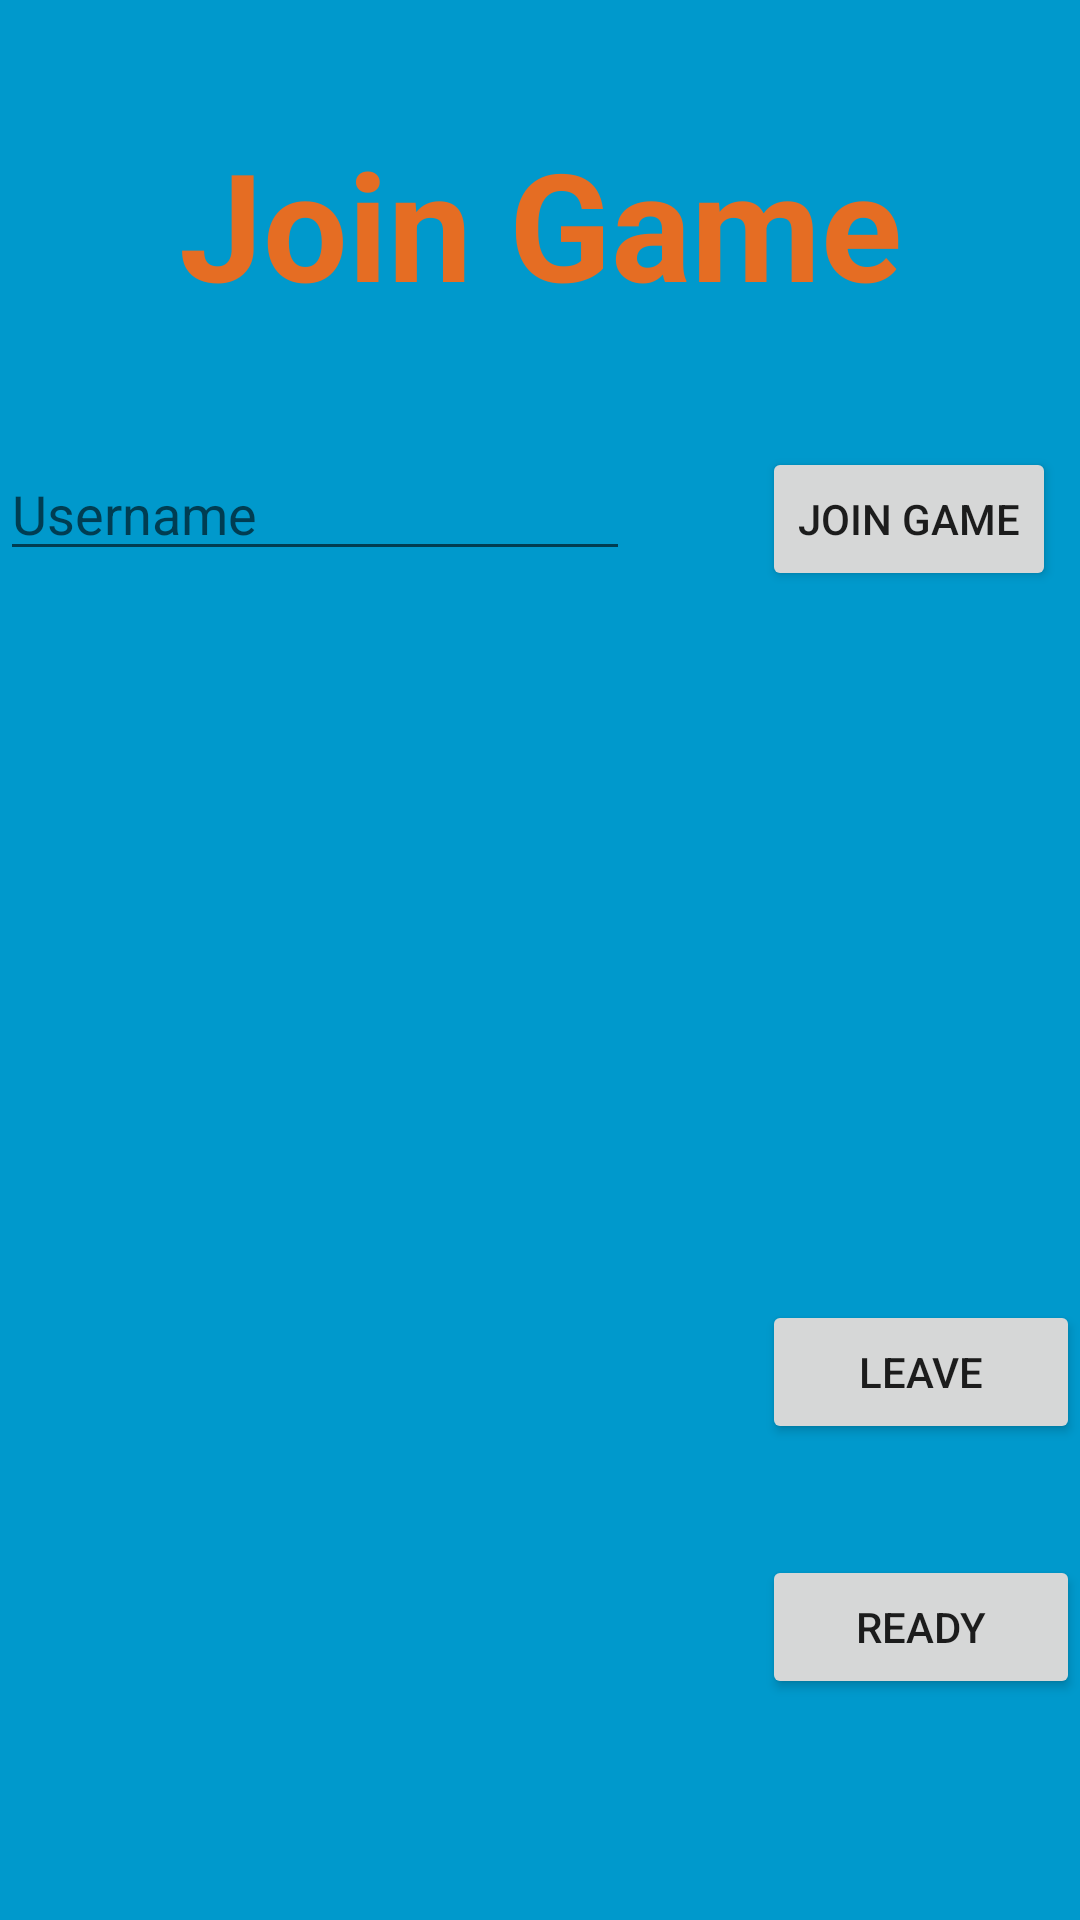

Layout XML and referenced resources for this Android screen:
<!-- AndroidManifest.xml: fallback theme Theme.MaterialComponents.DayNight.NoActionBar -->
<!-- res/layout/activity_join_game_view.xml -->
<FrameLayout xmlns:android="http://schemas.android.com/apk/res/android"
    xmlns:tools="http://schemas.android.com/tools" android:layout_width="match_parent"
    android:layout_height="match_parent" android:background="#0099cc"
    tools:context="no.ntnu.tdt4240.a18.battlingships.view.MainMenu">


    <RelativeLayout
        android:orientation="vertical"
        android:layout_width="fill_parent"
        android:layout_height="fill_parent">

        <TextView
            android:layout_width="match_parent"
            android:layout_height="149dp"
            android:text="Join Game"
            android:id="@+id/joinGameText"
            android:shadowColor="#ff626262"
            android:password="false"
            android:textColor="#ffe56d23"
            android:gravity="center"
            android:textSize="50dp"
            android:textStyle="bold"
            android:layout_alignParentLeft="true"
            android:layout_marginLeft="0dp"
            android:layout_alignParentTop="true"
            android:layout_marginTop="0dp" />

        <Button
            android:layout_width="wrap_content"
            android:layout_height="wrap_content"
            android:text="Join game"
            android:id="@+id/button2"
            android:onClick="joinGame"
            android:layout_below="@+id/joinGameText"
            android:layout_alignLeft="@+id/button5"
            android:layout_alignStart="@+id/button5"
            android:nestedScrollingEnabled="false" />

        <EditText
            android:layout_width="wrap_content"
            android:layout_height="wrap_content"
            android:inputType="textPersonName"
            android:ems="10"
            android:hint="Username"
            android:id="@+id/editText1"
            android:layout_gravity="center_horizontal|left"
            android:layout_below="@+id/joinGameText"
            android:layout_alignParentLeft="true"
            android:layout_alignParentStart="true" />

        <ListView
            android:layout_width="254dp"
            android:layout_height="376dp"
            android:id="@+id/listView"
            android:choiceMode="multipleChoice"
            android:layout_below="@+id/editText1"
            android:layout_alignParentLeft="true"
            android:layout_alignParentStart="true" />

        <Button
            android:layout_width="wrap_content"
            android:layout_height="wrap_content"
            android:text="Ready"
            android:id="@+id/button4"
            android:layout_alignBottom="@+id/listView"
            android:layout_alignLeft="@+id/button5"
            android:layout_alignStart="@+id/button5"
            android:layout_alignRight="@+id/button5"
            android:layout_alignEnd="@+id/button5"
            android:onClick="getReady" />

        <Button
            android:layout_width="wrap_content"
            android:layout_height="wrap_content"
            android:text="Leave"
            android:id="@+id/button5"
            android:layout_alignBottom="@+id/listView"
            android:layout_alignParentRight="true"
            android:layout_alignParentEnd="true"
            android:layout_marginBottom="85dp"
            android:onClick="leave"
            android:layout_toRightOf="@+id/listView"
            android:layout_toEndOf="@+id/listView" />

    </RelativeLayout>

</FrameLayout>
<!-- resources referenced by this layout -->
<resources>

</resources>
